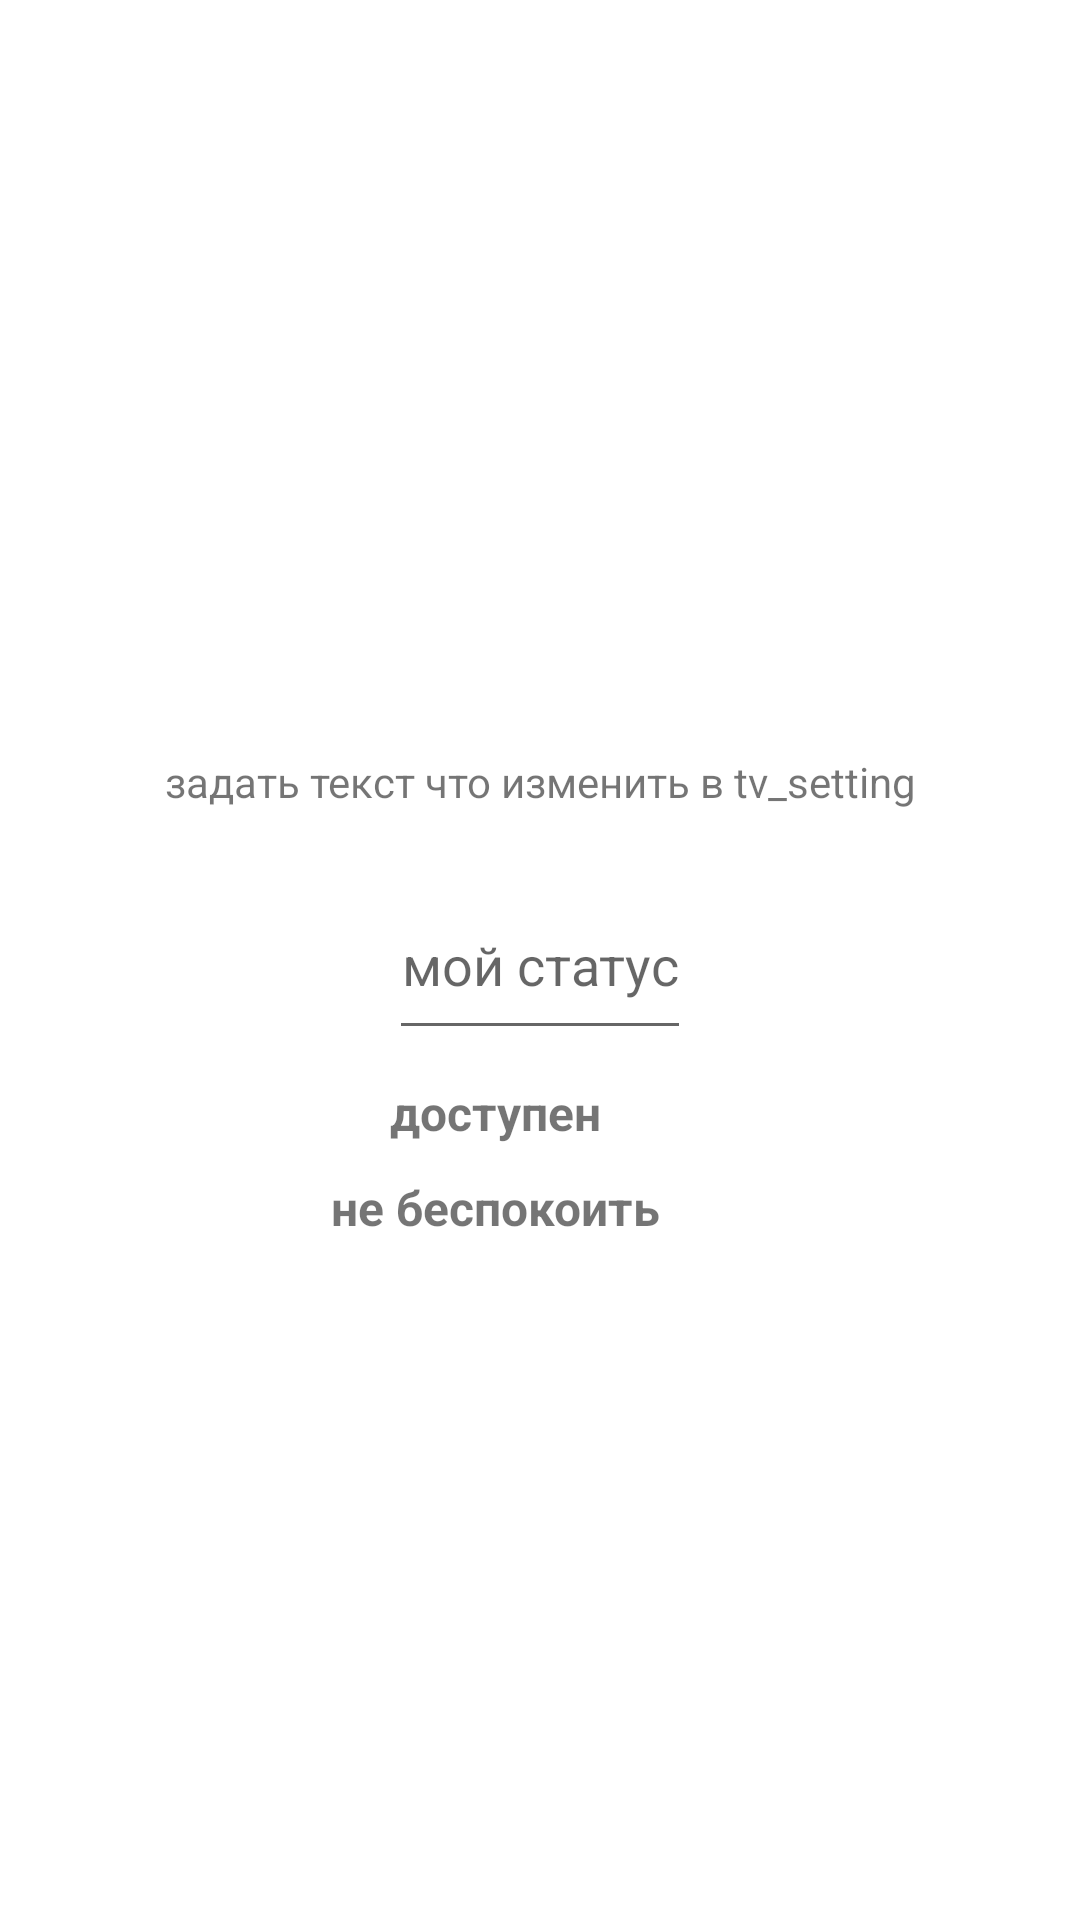

Produce the Android XML layout that renders to this screen, including the resource entries it uses.
<!-- AndroidManifest.xml: application theme Theme.TalkMe -->
<!-- res/layout/fragment_setting.xml -->
<?xml version="1.0" encoding="utf-8"?>
<FrameLayout xmlns:android="http://schemas.android.com/apk/res/android"
    xmlns:tools="http://schemas.android.com/tools"
    android:layout_width="match_parent"
    android:layout_height="match_parent"
    xmlns:app="http://schemas.android.com/apk/res-auto"
    tools:context=".Fragment_Setting"
    android:background="@android:color/white">

    <androidx.constraintlayout.widget.ConstraintLayout
        android:layout_width="match_parent"
        android:layout_height="match_parent"
        >

        <TextView
            android:id="@+id/tv_setting"
            android:text="задать текст что изменить в tv_setting"
            android:layout_width="wrap_content"
            android:layout_height="wrap_content"
            app:layout_constraintBottom_toTopOf="@id/edt_setting"
            app:layout_constraintLeft_toLeftOf="parent"
            app:layout_constraintRight_toRightOf="parent"
            android:layout_marginBottom="20dp"
            />

        <EditText
            android:id="@+id/edt_setting"
            android:layout_width="wrap_content"
            android:layout_height="60dp"
            android:gravity="center"
            android:focusable="true"
            android:focusedByDefault="true"
            android:hint="мой статус"
            app:layout_constraintTop_toTopOf="parent"
            app:layout_constraintBottom_toBottomOf="parent"
            app:layout_constraintLeft_toLeftOf="parent"
            app:layout_constraintRight_toRightOf="parent"
            />


        <ImageView
            android:id="@+id/img_send_name"
            android:layout_width="30dp"
            android:layout_height="30dp"
            android:src="@drawable/check_nebespokoit"
            android:layout_marginStart="10dp"
            android:visibility="visible"
            app:layout_constraintLeft_toRightOf="@id/edt_setting"
            app:layout_constraintTop_toTopOf="parent"
           app:layout_constraintBottom_toBottomOf="parent"
            />



        <androidx.constraintlayout.widget.ConstraintLayout
            android:id="@+id/ll_tv_main"
            android:layout_width="wrap_content"
            android:layout_height="wrap_content"
            app:layout_constraintTop_toBottomOf="@id/edt_setting"
            app:layout_constraintLeft_toLeftOf="parent"
            app:layout_constraintRight_toRightOf="parent"
            >

        <androidx.constraintlayout.widget.ConstraintLayout
            android:id="@+id/ll_dostupen_nebespokoit"
            android:layout_width="wrap_content"
            android:layout_height="wrap_content"

            app:layout_constraintTop_toTopOf="@id/ll_tv_main"
            app:layout_constraintLeft_toLeftOf="parent"
            app:layout_constraintRight_toLeftOf="@id/ll_check"
            >
            <TextView
                android:id="@+id/tv_dostupen"
                android:text="доступен"
                android:textSize="16dp"
                android:visibility="visible"
                android:textStyle="bold"
                android:layout_gravity="center"
                android:layout_width="wrap_content"
                android:layout_height="wrap_content"
                android:layout_marginTop="10dp"
                app:layout_constraintTop_toTopOf="@id/ll_dostupen_nebespokoit"
                app:layout_constraintLeft_toLeftOf="parent"
                app:layout_constraintRight_toRightOf="parent"
                />

            <TextView
                android:id="@+id/tv_nebespokoit"
                android:text="не беспокоить"
                android:textSize="16dp"
                android:visibility="visible"
                android:textStyle="bold"
                android:layout_width="wrap_content"
                android:layout_height="wrap_content"
                android:layout_marginTop="10dp"
                app:layout_constraintTop_toBottomOf="@id/tv_dostupen"
                app:layout_constraintLeft_toLeftOf="parent"
                app:layout_constraintRight_toRightOf="parent"
                />

        </androidx.constraintlayout.widget.ConstraintLayout>

            <androidx.constraintlayout.widget.ConstraintLayout
                android:id="@+id/ll_check"
                android:layout_width="20dp"
                android:layout_height="20dp"
                android:orientation="vertical"
                android:layout_marginStart="10dp"
                android:layout_marginTop="10dp"
                app:layout_constraintTop_toTopOf="@id/ll_tv_main"
                app:layout_constraintLeft_toRightOf="@id/ll_dostupen_nebespokoit"
                >

                <ImageView
                        android:id="@+id/img_tv_dostupen"
                        android:layout_width="20dp"
                        android:layout_height="20dp"
                        android:visibility="gone"
                        android:src="@drawable/check_dostupen"
                        app:layout_constraintTop_toTopOf="parent"
                        app:layout_constraintLeft_toLeftOf="parent"
                        app:layout_constraintBottom_toBottomOf="parent"
                        />

                </androidx.constraintlayout.widget.ConstraintLayout>


            <androidx.constraintlayout.widget.ConstraintLayout
                android:id="@+id/ll_check_2"
                android:layout_width="20dp"
                android:layout_height="20dp"
                android:orientation="vertical"
                android:layout_marginStart="10dp"
                app:layout_constraintLeft_toRightOf="@id/ll_dostupen_nebespokoit"
                app:layout_constraintBottom_toBottomOf="@id/ll_tv_main"

                >


            <ImageView
                android:id="@+id/img_tv_nebespokoit"
                android:layout_width="20dp"
                android:layout_height="20dp"
                android:src="@drawable/check_nebespokoit"
                android:visibility="gone"
                app:layout_constraintTop_toTopOf="parent"
                app:layout_constraintBottom_toBottomOf="parent"
                app:layout_constraintLeft_toLeftOf="parent"
            />


        </androidx.constraintlayout.widget.ConstraintLayout>


        </androidx.constraintlayout.widget.ConstraintLayout>


    </androidx.constraintlayout.widget.ConstraintLayout>





</FrameLayout>
<!-- resources referenced by this layout -->
<resources>
  <style name="Theme.TalkMe" parent="Theme.MaterialComponents.Light.NoActionBar">
          
          <item name="colorPrimary">@color/purple_500</item>
          <item name="colorPrimaryVariant">@color/purple_700</item>
          <item name="colorOnPrimary">@color/white</item>
          
          <item name="colorSecondary">@color/teal_200</item>
          <item name="colorSecondaryVariant">@color/teal_700</item>
          <item name="colorOnSecondary">@color/black</item>
          
          <item name="android:statusBarColor" tools:targetApi="l">?attr/colorPrimaryVariant</item>
          
      </style>
  <color name="purple_500">#FF6200EE</color>
  <color name="purple_700">#FF3700B3</color>
  <color name="white">#FFFFFFFF</color>
  <color name="teal_200">#FF03DAC5</color>
  <color name="teal_700">#FF018786</color>
  <color name="black">#FF000000</color>
</resources>
